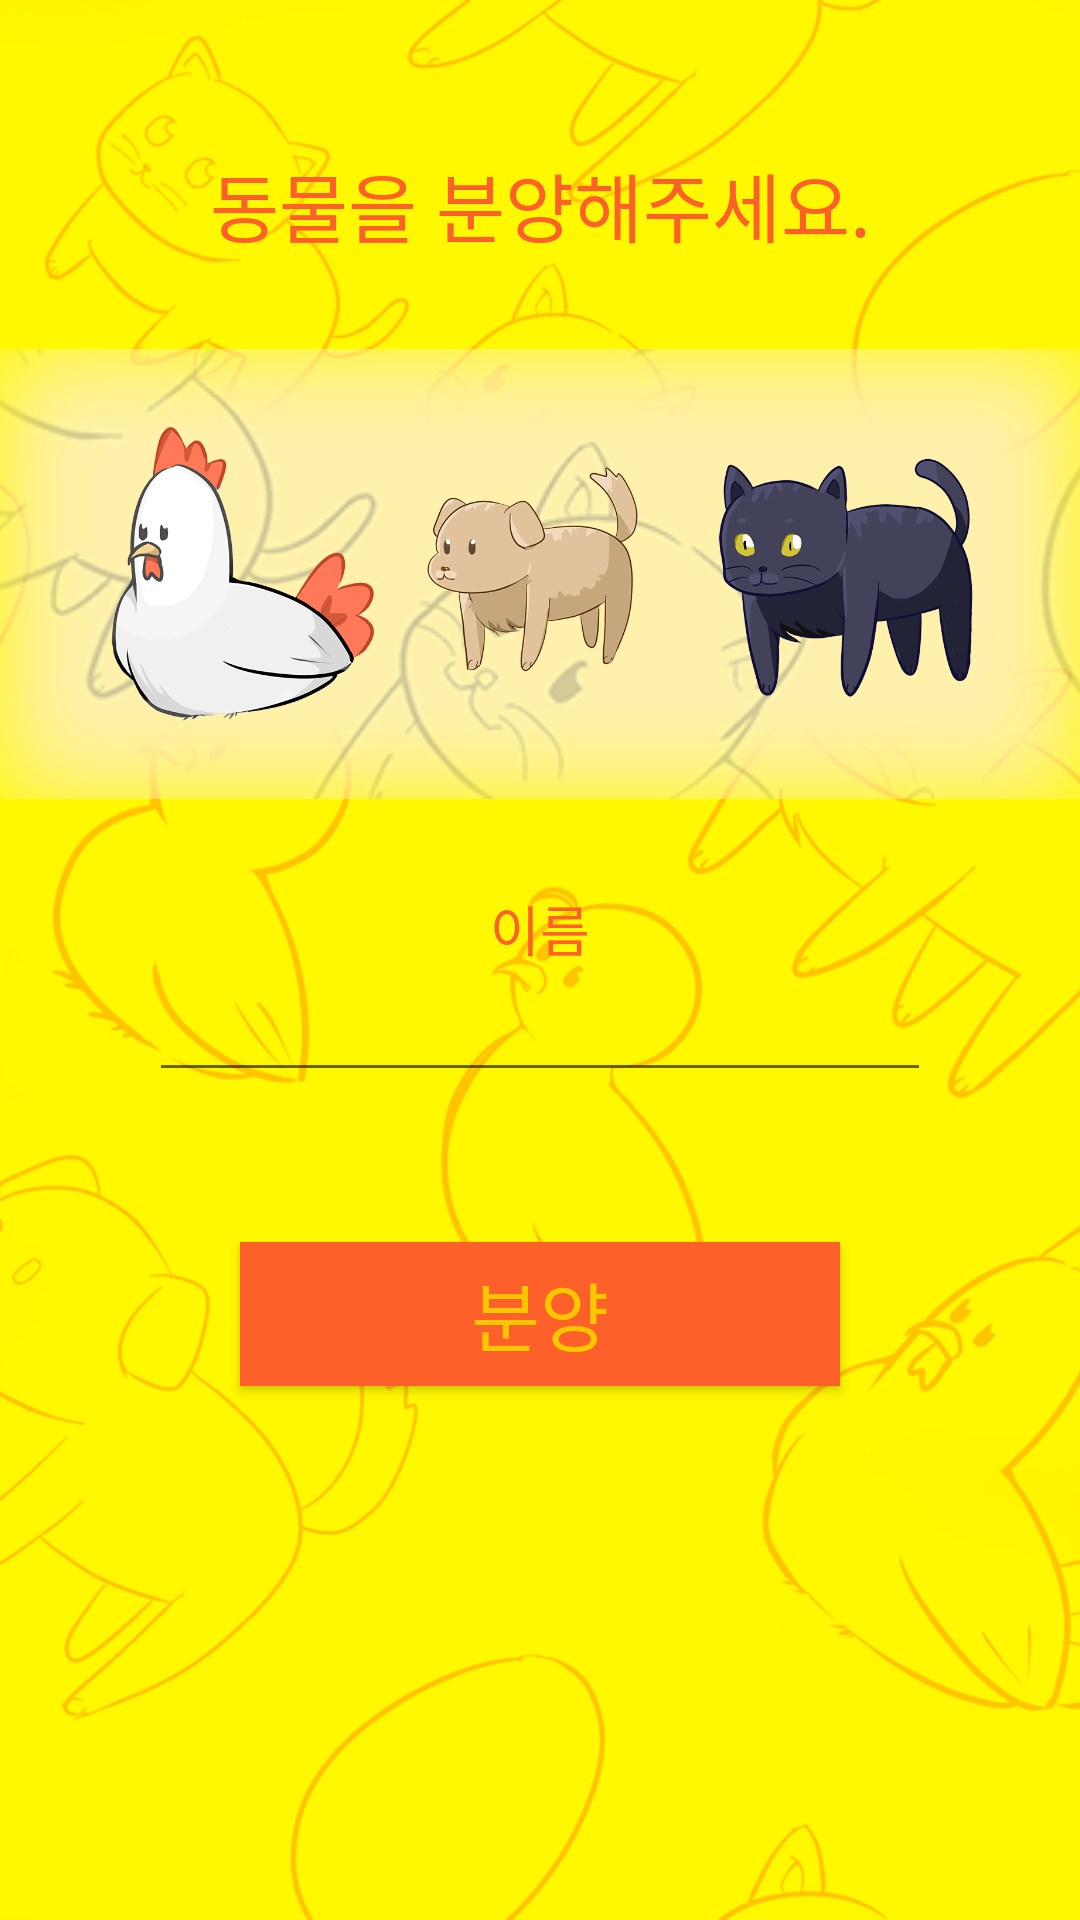

Here is an Android app screen rendered from its layout file. Give the layout XML and the strings, colors and styles it references.
<!-- AndroidManifest.xml: application theme AppTheme -->
<!-- res/layout/select_animal.xml -->
<RelativeLayout xmlns:android="http://schemas.android.com/apk/res/android"
    xmlns:tools="http://schemas.android.com/tools"
    android:layout_width="match_parent"
    android:layout_height="match_parent"
    android:paddingLeft="@dimen/activity_horizontal_margin"
    android:paddingRight="@dimen/activity_horizontal_margin"
    android:paddingTop="@dimen/activity_vertical_margin"
    android:paddingBottom="@dimen/activity_vertical_margin"
    tools:context="jsc.cactus.com.weanimal.e_set.Select_animal"
    android:background="@drawable/background_orange">

    <LinearLayout
        android:orientation="vertical"
        android:layout_width="match_parent"
        android:layout_height="match_parent"
        android:layout_alignParentTop="true"
        android:id="@+id/linearLayout"
        android:layout_alignParentStart="true">

        <TextView
            android:text="동물을 분양해주세요."
            android:layout_width="match_parent"
            android:layout_height="wrap_content"
            android:gravity="center"
            android:textColor="#fd6029"
            android:textSize="25dp"
            android:layout_alignBottom="@+id/linearLayout"
            android:layout_alignEnd="@+id/linearLayout"
            android:layout_marginTop="50dp" />

        <LinearLayout
            android:orientation="horizontal"
            android:layout_width="fill_parent"
            android:layout_height="150dp"
            android:layout_gravity="center_vertical"
            android:gravity="center_vertical|center|center_horizontal"
            android:layout_marginTop="30dp"
            android:background="@drawable/background_dirt">

            <ImageView
                android:layout_width="100dp"
                android:layout_height="100dp"
                android:id="@+id/type_1"
                android:layout_gravity="center_vertical"
                android:src="@drawable/chicken_three_normal" />

            <ImageView
                android:layout_width="100dp"
                android:layout_height="100dp"
                android:id="@+id/type_2"
                android:layout_gravity="center_vertical"
                android:src="@drawable/dog_three_normal" />

            <ImageView
                android:layout_width="100dp"
                android:layout_height="100dp"
                android:id="@+id/type_3"
                android:layout_gravity="center_vertical"
                android:src="@drawable/cat_three_normal" />
        </LinearLayout>

        <TextView
            android:layout_width="wrap_content"
            android:layout_height="wrap_content"
            android:textAppearance="?android:attr/textAppearanceMedium"
            android:text="이름"
            android:id="@+id/textView7"
            android:layout_gravity="center_horizontal"
            android:layout_marginTop="30dp"
            android:textColor="#fd6029" />

        <EditText
            android:layout_width="match_parent"
            android:layout_height="wrap_content"
            android:id="@+id/edit_animal_name"
            android:layout_gravity="center_horizontal"
            android:layout_marginLeft="50dp"
            android:layout_marginRight="50dp"
            android:gravity="center"
            android:inputType="text"
            android:textColor="#fd6029" />

        <Button
            android:layout_width="200dp"
            android:layout_height="wrap_content"
            android:text="분양"
            android:id="@+id/btn_adopt"
            android:layout_gravity="center_horizontal"
            android:layout_marginTop="50dp"
            android:background="#fd6029"
            android:textSize="25dp"
            android:textColor="#fdc600" />

    </LinearLayout>

</RelativeLayout>
<!-- resources referenced by this layout -->
<resources>
  <!-- drawable background_dirt: png bitmap (drawable, 23624 bytes) -->
  <!-- drawable background_orange: png bitmap (drawable, 203584 bytes) -->
  <!-- drawable cat_three_normal: png bitmap (drawable, 108088 bytes) -->
  <!-- drawable chicken_three_normal: png bitmap (drawable, 89114 bytes) -->
  <!-- drawable dog_three_normal: png bitmap (drawable, 86502 bytes) -->
  <style name="AppTheme" parent="Theme.AppCompat.Light.NoActionBar">
          
      </style>
</resources>
